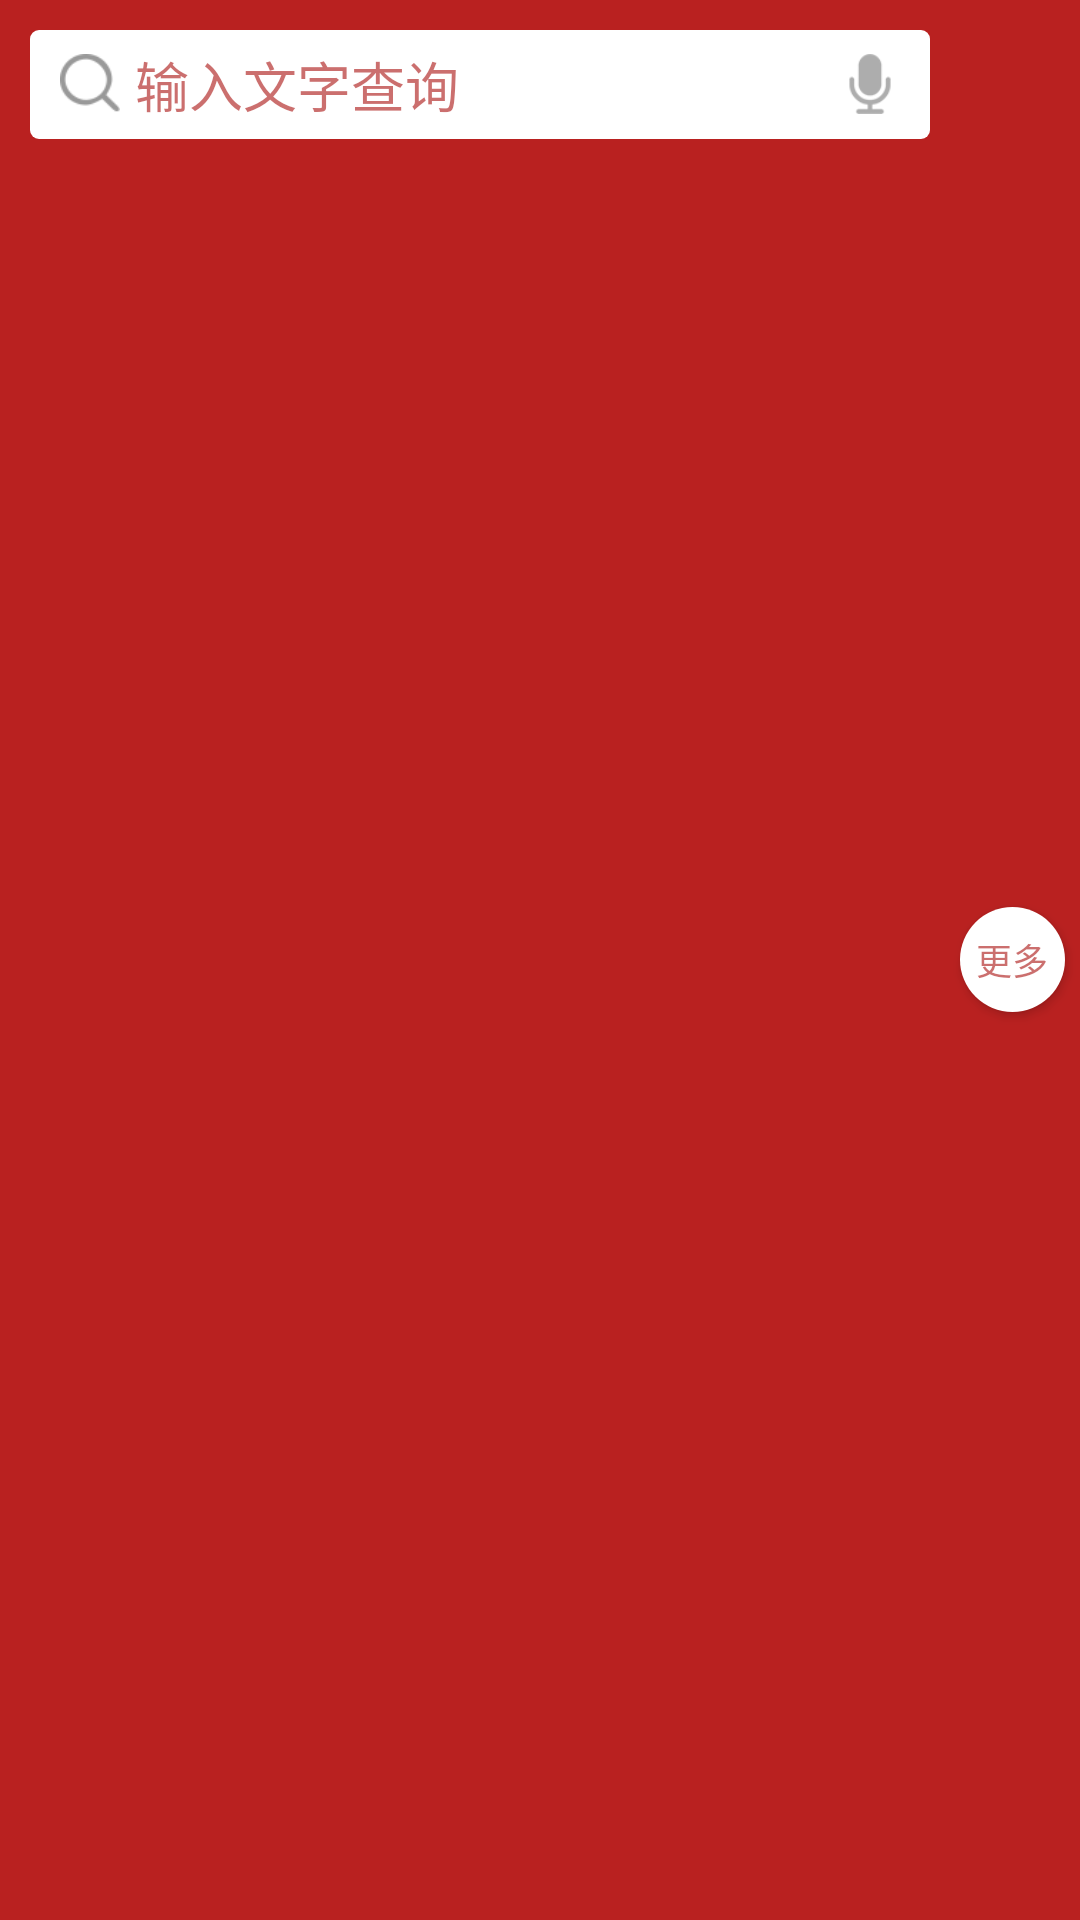

Layout XML and referenced resources for this Android screen:
<!-- AndroidManifest.xml: application theme RedStyle -->
<!-- res/layout/input_text.xml -->
<?xml version="1.0" encoding="utf-8"?>
<LinearLayout xmlns:android="http://schemas.android.com/apk/res/android"
    android:layout_width="match_parent"
    android:layout_height="wrap_content"
    android:background="?attr/pure_color"
    android:focusableInTouchMode="true"
    android:orientation="horizontal">

    <RelativeLayout
        android:layout_width="0dp"
        android:layout_height="wrap_content"
        android:layout_margin="10dp"
        android:layout_weight="1"
        android:background="@drawable/border_bg">

        <EditText
            android:id="@+id/et_content"
            android:layout_width="match_parent"
            android:layout_height="wrap_content"
            android:layout_centerVertical="true"
            android:layout_gravity="center_vertical"
            android:layout_toRightOf="@+id/btn_find"
            android:background="@null"
            android:hint="输入文字查询"
            android:padding="5dp"
            android:textColorHint="?attr/light_color"
            android:textCursorDrawable="@android:color/white" />

        <Button
            android:layout_marginRight="10dp"
            android:layout_alignRight="@id/et_content"
            android:layout_centerVertical="true"
            android:background="@drawable/mic"
            android:id="@+id/btn_speak"
            android:layout_width="20dp"
            android:layout_height="20dp" />

        <Button
            android:id="@+id/btn_find"
            android:layout_width="20dp"
            android:layout_height="20dp"
            android:layout_centerVertical="true"
            android:layout_marginLeft="10dp"
            android:background="@drawable/search_3"
            android:clickable="true"
            android:focusable="true" />
    </RelativeLayout>
    <Button
        android:id="@+id/btn_more"
        android:textColor="?attr/light_color"
        android:textSize="12sp"
        android:layout_width="35dp"
        android:layout_height="35dp"
        android:layout_gravity="center_vertical"
        android:layout_marginRight="5dp"
        android:background="@drawable/btn_bg"
        android:text="更多" />

</LinearLayout>
<!-- resources referenced by this layout -->
<resources>
  <!-- drawable border_bg (drawable) -->
  <?xml version="1.0" encoding="utf-8"?>
  <shape xmlns:android="http://schemas.android.com/apk/res/android"
      android:shape="rectangle">
  
      <corners android:radius="3dp"></corners>
      <solid android:color="@android:color/white"></solid>
  
  </shape>
  <!-- drawable btn_bg (drawable) -->
  <?xml version="1.0" encoding="utf-8"?>
  <shape xmlns:android="http://schemas.android.com/apk/res/android"
      android:shape="oval">
      <size
          android:width="30dp"
          android:height="30dp"></size>
      <solid android:color="@android:color/white"></solid>
  </shape>
  <!-- drawable mic: png bitmap (drawable-xxhdpi, 1063 bytes) -->
  <!-- drawable search_3: png bitmap (drawable-xxhdpi, 1260 bytes) -->
  <style name="RedStyle" parent="Theme.AppCompat.Light.NoActionBar">
          <item name="light_color">@color/light_red</item>
          <item name="pure_color">@color/red</item>
      </style>
  <color name="light_red">#99A80F0E</color>
  <color name="red">#B92120</color>
</resources>
